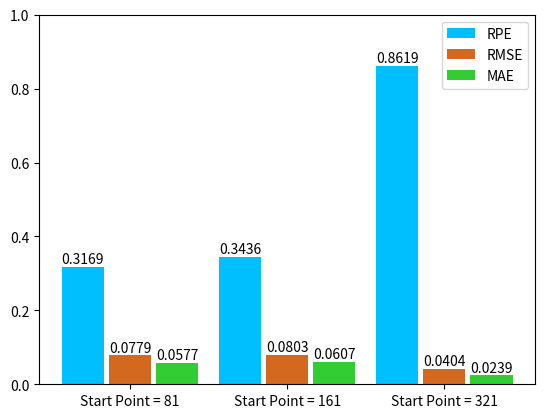

Write the Python code that produced this figure. (Note: this script raises an exception after producing the figure.)
import csv
import matplotlib.pyplot as plt
import pandas as pd
import numpy as np
'''
name_list = ['Training set', 'Test set']
'''
name_list = ['Start Point = 81', 'Start Point = 161', 'Start Point = 321']

'''
num_list0 = [0.1228, 0.3169]
num_list1 = [0.0647, 0.0779]
num_list2 = [0.0516, 0.0577]
'''
'''
num_list0 = [0.1228, 0.1587, 0.1649]
num_list1 = [0.0647, 0.0608, 0.0514]
num_list2 = [0.0516, 0.0473, 0.0412]
'''
num_list0 = [0.3169, 0.3436, 0.8619]
num_list1 = [0.0779, 0.0803, 0.0404]
num_list2 = [0.0577, 0.0607, 0.0239]


x =list(range(len(num_list0)))
total_width, n = 0.9, 3
width = total_width / n


plt.figure(dpi=200)
plt.bar(x, num_list0, width=0.9*width, label='RPE', fc = '#00BFFF')
for i in range(len(x)):
    x[i] = x[i] + width
plt.bar(x, num_list1, width=0.9*width, label='RMSE', tick_label = name_list, fc = '#D2691E')
for i in range(len(x)):
    x[i] = x[i] + width
plt.bar(x, num_list2, width=0.9*width, label='MAE', fc = '#32CD32')
plt.ylim([0, 1])
for i in range(len(x)):
    plt.text(x[i] - 2*width, num_list0[i] + 0.01, num_list0[i], ha='center')
    plt.text(x[i] - width, num_list1[i] + 0.01, num_list1[i], ha='center')
    plt.text(x[i] , num_list2[i] + 0.01, num_list2[i], ha='center')
plt.legend(loc=0)
#plt.savefig('./Data/Evaluation/Performance on the trainset.png')
#plt.savefig('./Data/Evaluation/Performance on the training and testset.png')
#plt.savefig('./Data/Evaluation/Different start point on the training set.png')
plt.savefig('./Data/Evaluation/Different start point on the test set.png')
plt.show()